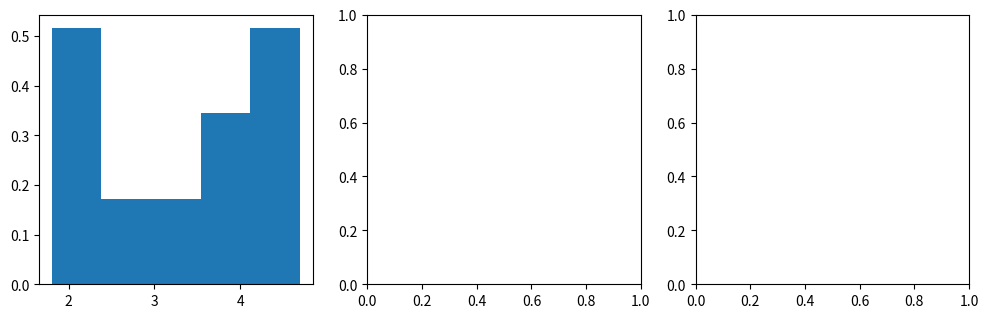

Here is the Python script that generated this plot: (Note: this script raises an exception after producing the figure.)
# Histogramm, Boxplot und empirische Verteilungsfunktion
import math
import numpy as np
import matplotlib.pyplot as plt

x = np.array([3.600, 1.800, 3.333, 2.283, 4.533, 2.883, 4.700, 3.600, 1.950, 4.350])   # Old Faithful (min)
k = math.ceil(1 + math.log2(len(x)))       # Sturges: Anzahl Klassen
fig, ax = plt.subplots(1, 3, figsize=(12, 3.5))
ax[0].hist(x, bins=k, density=True)        # Histogramm mit Fläche 1 = empirische Dichte
ax[1].boxplot(x, orientation="horizontal")             # Box = Quartile, Strich = Median, Whisker bis 1.5 IQR
xs = np.sort(x); ax[2].step(xs, np.arange(1, len(x) + 1) / len(x), where="post")   # Treppe F_n(x)
print(np.mean(x <= 3.5))                   # F_n(3.5) = Anteil der Daten <= 3.5
plt.show()
